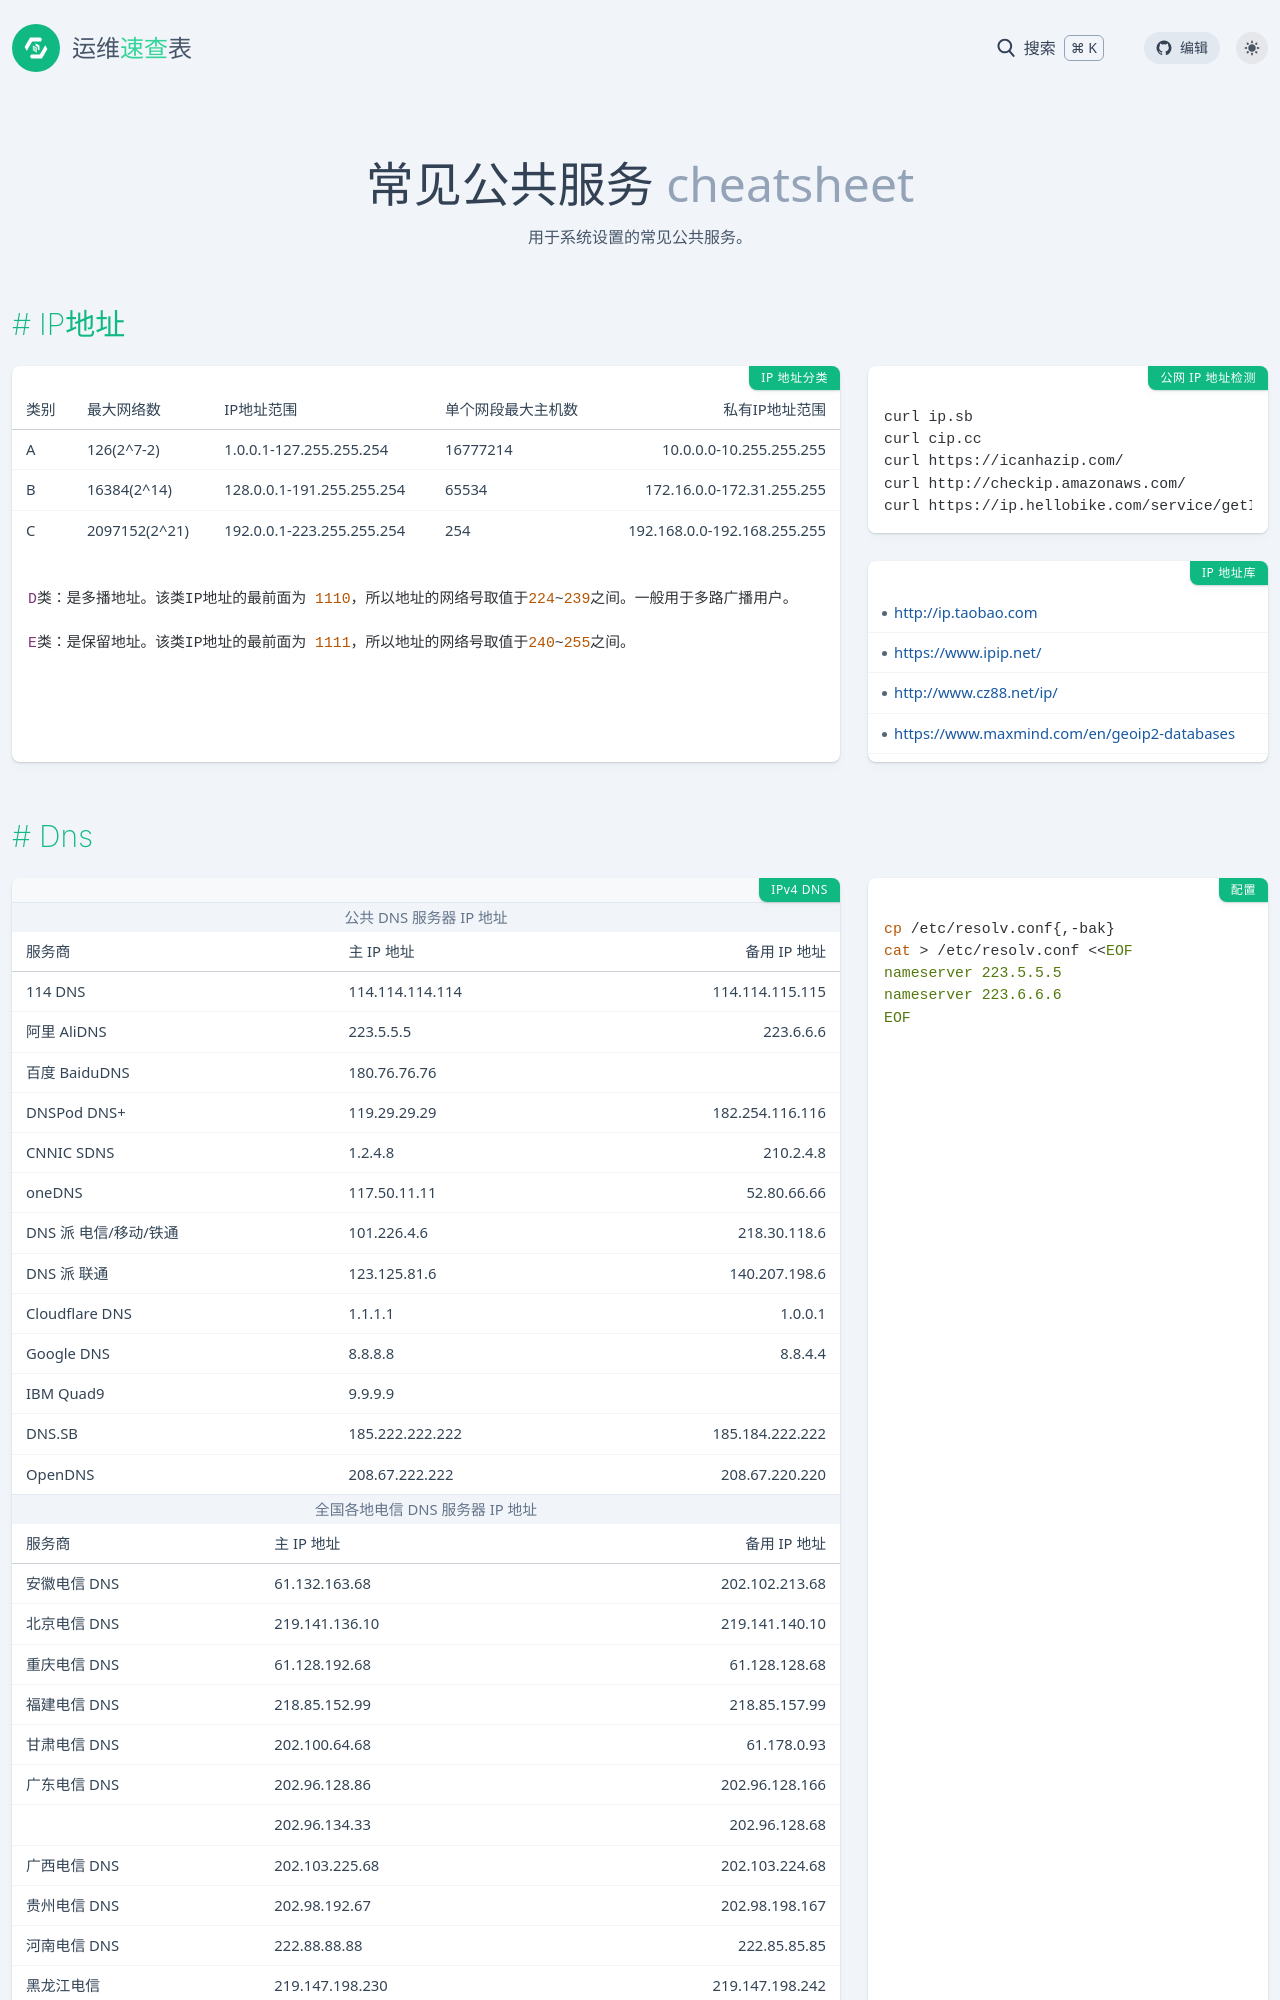

repository: lework/reference · page: public.html · generator: jekyll

---
title: 常见公共服务
date: 2022-12-04 10:50:43
background: bg-blue-900
tags:
    - dns
    - ip
    - ntp
categories:
    - 公共服务
intro: 用于系统设置的常见公共服务。
---



IP地址
--------------------


### IP 地址分类 {.col-span-2 .row-span-2}

| 类别 | 最大网络数    | IP地址范围                | 单个网段最大主机数 | 私有IP地址范围              |
| ---- | ------------- | ------------------------- | ------------------ | --------------------------- |
| A    | 126(2^7-2)    | 1.0.0.1-127.255.255.254   | 16777214           | 10.0.0.0-10.255.255.255     |
| B    | 16384(2^14)   | 128.0.0.1-191.255.255.254 | 65534              | 172.16.0.0-172.31.255.255   |
| C    | 2097152(2^21) | 192.0.0.1-223.255.255.254 | 254                | 192.168.0.0-192.168.255.255 |
{.show-header}

```

D类：是多播地址。该类IP地址的最前面为 1110，所以地址的网络号取值于224~239之间。一般用于多路广播用户。

E类：是保留地址。该类IP地址的最前面为 1111，所以地址的网络号取值于240~255之间。
```

### 公网 IP 地址检测
```bash
curl ip.sb
curl cip.cc
curl https://icanhazip.com/
curl http://checkip.amazonaws.com/
curl https://ip.hellobike.com/service/getIpInfo
```

### IP 地址库

- [http://ip.taobao.com](http://ip.taobao.com)
- [https://www.ipip.net/](https://www.ipip.net/)
- [http://www.cz88.net/ip/](http://www.cz88.net/ip/)
- [https://www.maxmind.com/en/geoip2-databases](https://www.maxmind.com/en/geoip2-databases)

Dns
--------------------


### IPv4 DNS  {.col-span-2 }

#### 公共 DNS 服务器 IP 地址

| 服务商                | 主 IP 地址      | 备用 IP 地址    |
| :-------------------- | :-------------- | --------------- |
| 114 DNS               | 114.114.114.114 | 114.114.115.115 |
| 阿里 AliDNS           | 223.5.5.5       | 223.6.6.6       |
| 百度 BaiduDNS         | 180.76.76.76    |                 |
| DNSPod DNS+           | 119.29.29.29    | 182.254.116.116 |
| CNNIC SDNS            | 1.2.4.8         | 210.2.4.8       |
| oneDNS                | 117.50.11.11    | 52.80.66.66     |
| DNS 派 电信/移动/铁通 | 101.226.4.6     | 218.30.118.6    |
| DNS 派 联通           | 123.125.81.6    | 140.207.198.6   |
| Cloudflare DNS        | 1.1.1.1         | 1.0.0.1         |
| Google DNS            | 8.8.8.8         | 8.8.4.4         |
| IBM Quad9             | 9.9.9.9         |                 |
| DNS.SB                | 185.222.222.222 | 185.184.222.222 |
| OpenDNS               | 208.67.222.222  | 208.67.220.220  |
{.show-header}
